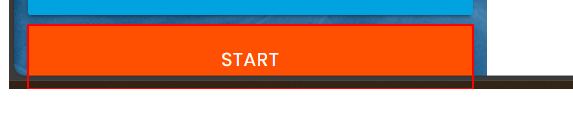
Workflow: RPAChallenge_Home_ClickStart

Step 1 [try]: find the button in window 'Rpa Challenge' (msedge.exe)

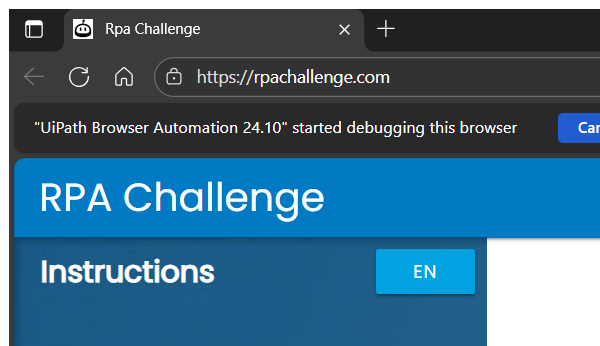
Step 2 [try]: Attach Browser 'Edge' in window 'Rpa Challenge' (msedge.exe)

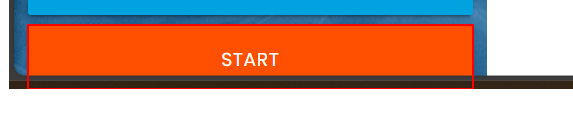
Step 3: click on the button

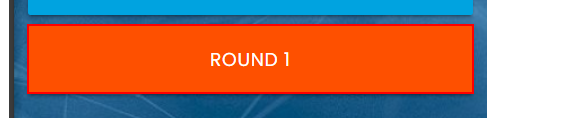
Step 4 [try]: find the button in window 'Rpa Challenge' (msedge.exe)
